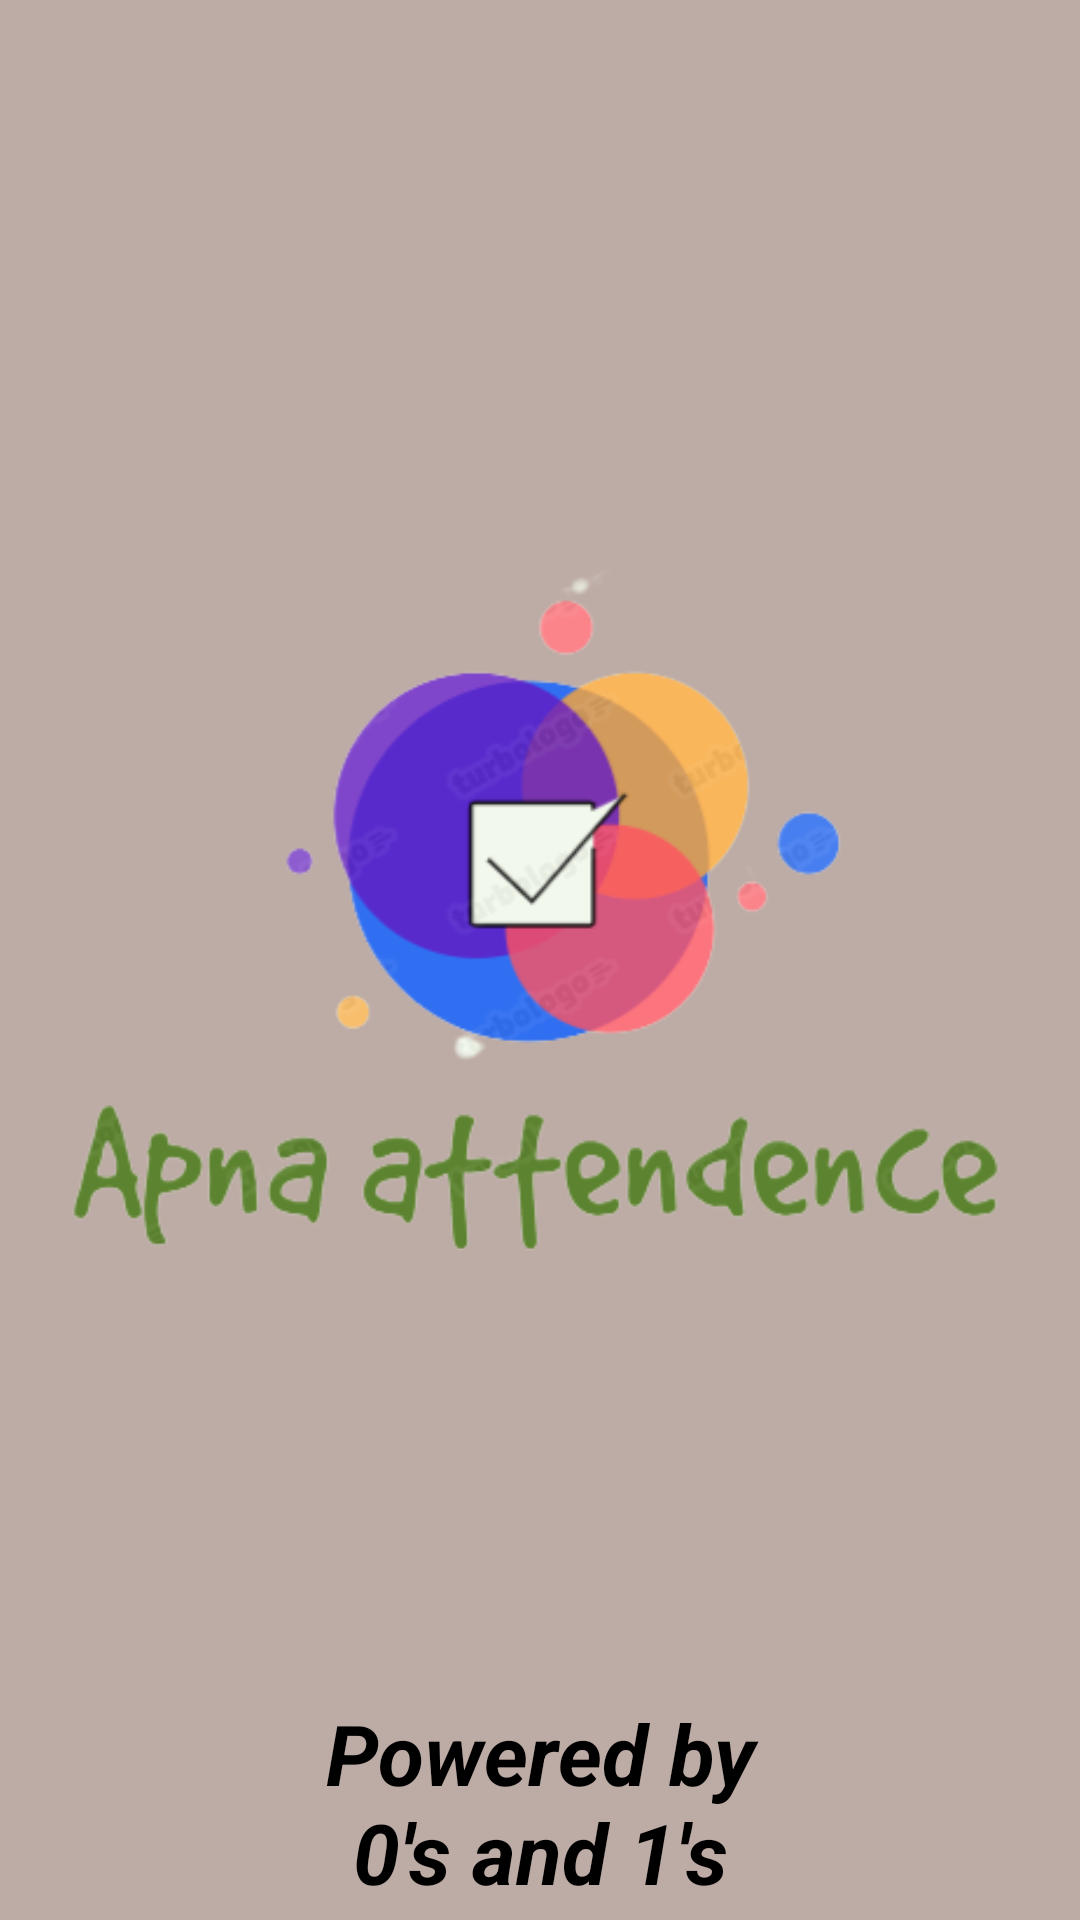

This screen was rendered from an Android layout file. Write that file and the resources it references.
<!-- AndroidManifest.xml: application theme Theme.Loginapplication -->
<!-- res/layout/activity_staritng.xml -->
<?xml version="1.0" encoding="utf-8"?>
<androidx.constraintlayout.widget.ConstraintLayout xmlns:android="http://schemas.android.com/apk/res/android"
    xmlns:app="http://schemas.android.com/apk/res-auto"
    xmlns:tools="http://schemas.android.com/tools"
    android:layout_width="match_parent"
    android:layout_height="match_parent"
    android:background="#BDABA5"
    android:id="@+id/back">

    <ImageView
        android:id="@+id/imageView2"
        android:layout_width="391dp"
        android:layout_height="485dp"
        app:layout_constraintBottom_toBottomOf="parent"
        app:layout_constraintEnd_toEndOf="parent"
        app:layout_constraintStart_toStartOf="parent"
        app:layout_constraintTop_toTopOf="parent"
        app:layout_constraintVertical_bias="0.406"
        app:srcCompat="@drawable/ss" />

    <ImageView
        android:id="@+id/imageView3"
        android:layout_width="81dp"
        android:layout_height="85dp"
        app:layout_constraintBottom_toBottomOf="parent"
        app:layout_constraintEnd_toEndOf="parent"
        app:layout_constraintHorizontal_bias="0.048"
        app:layout_constraintStart_toStartOf="parent"
        app:layout_constraintTop_toTopOf="parent"
        app:layout_constraintVertical_bias="0.019"
        app:srcCompat="@drawable/bbbbb" />

    <TextView
        android:id="@+id/text"
        android:layout_width="match_parent"
        android:layout_height="wrap_content"
        android:text="Powered by
                                                                                                     0's and 1's"
        android:textAlignment="center"
        android:textColor="@color/black"
        android:textSize="28dp"
        android:textStyle="bold|italic"
        app:layout_constraintBottom_toBottomOf="parent"
        app:layout_constraintTop_toTopOf="parent"
        app:layout_constraintVertical_bias="0.993"
        tools:layout_editor_absoluteX="0dp" />
</androidx.constraintlayout.widget.ConstraintLayout>
<!-- resources referenced by this layout -->
<resources>
  <!-- drawable ss: png bitmap (drawable-v24, 55165 bytes) -->
  <style name="Theme.Loginapplication" parent="Theme.MaterialComponents.DayNight.NoActionBar">
          
          <item name="colorPrimary">@color/purple_500</item>
          <item name="colorPrimaryVariant">@color/purple_700</item>
          <item name="colorOnPrimary">@color/white</item>
          
          <item name="colorSecondary">@color/teal_200</item>
          <item name="colorSecondaryVariant">@color/teal_700</item>
          <item name="colorOnSecondary">@color/black</item>
          
          <item name="android:statusBarColor">?attr/colorPrimaryVariant</item>
          
      </style>
  <!-- not gathered from this repository: default colours our renderer supplied (Android Studio template values) -->
  <color name="purple_500">#FF6200EE</color>
  <color name="purple_700">#FF3700B3</color>
  <color name="teal_200">#FF03DAC5</color>
  <color name="teal_700">#FF018786</color>
  <color name="black">#FF000000</color>
  <color name="white">#FFFFFFFF</color>
</resources>
